Run: headless pygame with SDL's dummy video driver; simulated clock (each Clock.tick advances the game by its frame time, no real sleeping); random seed 0; keys injected as events and as key.get_pressed() state; mouse plan: one left click at the window centre at the start of phase 2, then a move to the lower-right quarter at the start of phase 3.
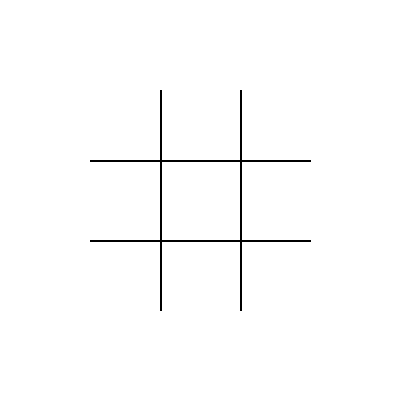
Frame 1 of 4 · flips 1–60 · no input
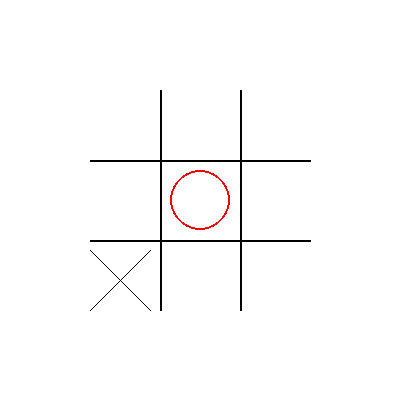
Frame 2 of 4 · flips 61–180 · clicked the window centre · tapped SPACE, RETURN · held RIGHT (→), D
Frame 3 of 4 · flips 181–300 · moved the mouse to the lower-right quarter · held DOWN (↓), S · screen unchanged from frame 2, image omitted
Frame 4 of 4 · flips 301–420 · held LEFT (←), A, UP (↑), W · screen unchanged from frame 3, image omitted

The pygame program that drew these frames:

import pygame, sys
from pygame.locals import *

#Game Variable
game_depth = 5
win_size = board_height = board_width = game_size = 3
FPS = 60
win_width = win_height = 400
box_size = 60
gap_size = 20
win_margin = int((win_height - (box_size * board_height + gap_size * (board_height - 1))) / 2)

# Value for each move
human_win = -1000
ai_win = 1000
tie = 1 
block = 999.5

# R G B
d_blue = (0, 0, 51)
white = (255,255,255)
black = (0,0,0)
red = (255,0,0)

# Player
X = 1
O = -1
AI = X

# Game rule
assert game_size >= 3, "The size of the game is too small"
assert game_size *(box_size + gap_size) <= win_height, "The game size doesn't fit the display"
assert win_height <= 1000, "The size of the game is too big for the screen"


def draw_and_check(board):
    game_surf.fill(white)
    Draw_board(board)
    pygame.display.update()
    
    if G_Won(game_board, True) == 'won':
        pygame.time.wait(2000)
        return 1
    elif G_Won(game_board) == 'tie':
        pygame.time.wait(3000)
        return 1


class G_node: 
    def __init__(self, player, depth, g_board, position):
        self.player = player                      # player you know what I mean
        self.depth = depth                        # current depth of the game
        self.g_board = g_board                    # get the game board
        self.pos = position                       # get the cord of the move
        self.state, self.w_state = self.State()   # evaluate the each move for the next step
        self.n_moves = []                         # list for available moves
        #print self.g_board                        # debug
        #print 'x: {0[0]}, y: {0[1]} depth: {1} player: {2} world_state: {3}\n'.format(self.pos, self.depth, self.player, self.state)
        self.Next_move()                          # go to the next step of the game
    
    def Next_move(self):
        if (self.depth >= game_depth) or (G_Won(self.g_board) == 'won') or (M_left(self.g_board) == []):
            return 0
        if G_Won(self.g_board) == False:
            empty_b = M_left(self.g_board)
            for i in empty_b:
                x_pos, y_pos = i
                self.g_board[x_pos][y_pos] = -self.player
                n_node = G_node(-self.player, self.depth + 1, self.g_board, [x_pos, y_pos])
                self.g_board[x_pos][y_pos] = False
                self.n_moves.append(n_node)
    
    def State(self):
        if G_Won(self.g_board) == 'won':
            if self.player == -AI:
                #print 'human won\n' #debug
                return (human_win, 'won') 
            else:
                #print 'computer won\n' #debug
                #print ai_win - self.depth #debug
                return (ai_win - self.depth, 'won')
        elif G_Won == 'tie':
            return (tie, 'tie')
        if Block(self.g_board, self.pos[0], self.pos[1]):
            #print 'block worked\n'
            return (block - self.depth, 'block')
        return (0, 'nothing')


def Block(board, x_cor, y_cor):
    #print x_cor, y_cor #debug
    #Vertical block
    for x in range(board_width):
        if (board[x][0] == board[x][1] == -AI) and (AI == board[x][2]) and (x_cor == x and y_cor == 2):
            return True
        elif (board[x][1] == board[x][2] == -AI) and (AI == board[x][0]) and (x_cor == x and y_cor == 0):
            return True
        elif (board[x][0] == board[x][2] == -AI) and (AI == board[x][1]) and (x == x_cor and y_cor == 1):
            return True
    
    #Side block 
    for y in range(board_height):
        if (board[0][y] == board[1][y] == -AI) and (AI == board[2][y]) and (x_cor == 2 and y_cor == y):
            return True
        elif (board[1][y] == board[2][y] == -AI) and (AI == board[0][y]) and (x_cor == 0 and y_cor == y):
            return True
        elif (board[0][y] == board[2][y] == -AI) and (AI == board[1][y]) and (x_cor == 1 and y_cor == y):
            return True
    
    #Diagonal
    if (board[0][0] == board[1][1] == -AI) and (AI == board[2][2]) and (x_cor == 2 and y_cor == 2):
        return True
    if (board[2][2] == board[1][1] == -AI) and (AI == board[0][0]) and (x_cor == 0 and y_cor == 0):
        return True
    if (board[2][0] == board[1][1] == -AI) and (AI == board[0][2]) and (x_cor == 0 and y_cor == 2):
        return True
    if (board[0][2] == board[1][1] == -AI) and (AI == board[2][0]) and (x_cor == 2 and y_cor == 0):
        return True
    if ((board[0][0] == board[2][2] == -AI) and (AI == board[1][1])) or ((board[2][0] == board[0][2] == -AI) and (AI == board[1][1])):
        return True
    return False


# The algorith that run the AI
def Min_max(node, depth):
    if (node.w_state == 'block') and (depth == game_depth):
        return (node.state, node.pos)
    if (node.w_state == 'won') or (depth <= 0):
        return (node.state, node.pos)
    
    b_val = (human_win, [])
    for i in range(len(node.n_moves)):
        game_node = node.n_moves[i]
        n_val = Min_max(game_node, depth - 1)
        #print'n: {} b: {} depth: {}'.format(n_val[0], b_val[0], depth)  # debug
        if (n_val[0] >= b_val[0]):
            b_val = n_val
    return b_val


def M_left(board):
    empty_b = []
    for x_cor in range(board_width):
        for y_cor in range(board_height):
            if board[x_cor][y_cor] == False:
                empty_b.append((x_cor, y_cor))
    return empty_b


def Won_anime(x, y, win_size, won_type):
    x_pix, y_pix = Get_x_y_pixel(x, y)
    
    l_speed = int(box_size / 10)
    half = int(box_size / 2)
    l_width = int(gap_size / 8)
    speed_rate = (box_size + gap_size) / l_speed
    
    for i in range(1, int((win_size * speed_rate) + 1)):
        if won_type == 'side':
            pygame.draw.line(game_surf, d_blue, (x_pix - gap_size, y_pix + half), (x_pix + (i * l_speed), y_pix + half), l_width)
        if won_type == 'vertical':
            pygame.draw.line(game_surf, d_blue, (x_pix + half, y_pix - gap_size), (x_pix + half, y_pix + (i * l_speed)), l_width)
        if won_type == 'diagonal_left':
            pygame.draw.line(game_surf, d_blue, (x_pix + half - (i * l_speed) / 2, y_pix + half - (i * l_speed) / 2), (x_pix + half + (i * l_speed) / 2, y_pix + half + (i * l_speed) / 2), l_width)
        if won_type == 'diagonal_right':
            pygame.draw.line(game_surf, d_blue, (int(x_pix + half - (i * l_speed) / 2), int(y_pix + half + (i * l_speed) / 2)), (int(x_pix + half + (i * l_speed) / 2), int(y_pix + half - (i * l_speed) / 2)), l_width)
        
        pygame.display.update()
        pygame.time.wait(22)    # Wait 22 milisecond for smoother animation 


def G_Won(board, ani = False):
    won_type = [False, False, [False,False]]
    # VERTICAL WIN
    for x_cor in range(board_width):
        if (board[x_cor][0] == board[x_cor][1] == board[x_cor][2]):
            if board[x_cor][0] != False:
                won_type = ['won','vertical',(x_cor, 0)]
    
    # SIDE WIN
    for y_cor in range(board_height):
        if (board[0][y_cor] == board[1][y_cor] == board[2][y_cor]):
            if board[0][y_cor] != False:
                won_type = ['won','side',(0, y_cor)]
    
    # DIAGONAL WIN
    if board[1][1] != False:
        # LEFT
        if (board[0][0] == board[1][1] == board[2][2]):
            won_type = ['won','diagonal_lef',(1,1)]
        # RIGHT
        if (board[2][0] == board[1][1] == board[0][2]):
            won_type = ['won','diagonal_right',(1, 1)]
        
    
    if (won_type[0] == 'won') and (ani == True):
        Won_anime(won_type[2][0], won_type[2][1], win_size, won_type[1])
        return 'won'
    elif (won_type[0] == 'won'):
        return 'won'
    
    for x in range(board_width):
        for y in range(board_height):
            if board[x][y] == False:
                return False
    return 'tie'


def Make_2d_list(board):
    # transform a list to the game coordinate
    n_list = []
    for x_cor in range(0, len(board), game_size):
        n_list.append(board[x_cor:(x_cor + game_size)])
    return n_list


def Find_pos(x, y):
    for x_cor in range(board_width):
        for y_cor in range(board_height):
            x_pix, y_pix = Get_x_y_pixel(x_cor, y_cor)
            x_y_check = pygame.Rect(x_pix, y_pix, box_size, box_size)
            if x_y_check.collidepoint(x, y):
                return (x_cor, y_cor)
    return (None, None)


def Draw_board(board):
    half = int(gap_size / 2)
    # Draw gap first then draw x o, you don't need to read this mess
    for x_cor in range(1, board_width):
        pygame.draw.line(game_surf, black, (int((win_margin + x_cor * (box_size + gap_size)) - half), int(win_margin)), (int((win_margin + x_cor * (box_size + gap_size)) - half), int(win_height - win_margin)), int(half - 8))
    for y_cor in range(1, board_height):
        pygame.draw.line(game_surf, black, (win_margin,int((win_margin + y_cor * (box_size + gap_size)) - half)), (win_width - win_margin, int((win_margin + y_cor * (box_size + gap_size)) - half)), half - 8)
    for x_cor in range(board_width):
        for y_cor in range(board_height):
            if board[x_cor][y_cor] == O:
                Draw_x_o(O, x_cor, y_cor)
            elif board[x_cor][y_cor] == X:
                Draw_x_o(X, x_cor, y_cor)


def Create_board():
    board = []
    for x in range(board_width):
        for y in range(board_height):
            board.append(False)
    board = Make_2d_list(board)
    return board


def Get_x_y_pixel(x, y): # transform the game coordinate to pixel co...
    x_pix_cor = x * (box_size + gap_size) + win_margin
    y_pix_cor = y * (box_size + gap_size) + win_margin
    return (x_pix_cor, y_pix_cor)


def Draw_x_o(sign, x, y):
    x_pix, y_pix = Get_x_y_pixel(x,y)
    half = int(box_size / 2)
    
    if sign == X:
        pygame.draw.line(game_surf, black, (x_pix, y_pix),(x_pix + box_size, y_pix + box_size))
        pygame.draw.line(game_surf, black, (x_pix, y_pix + box_size),(x_pix + box_size, y_pix))
    elif sign == O:
        pygame.draw.circle(game_surf, red, (x_pix + half, y_pix + half), half, 2)


if __name__ == '__main__':
    pygame.init()
    global game_surf
    game_fps = pygame.time.Clock()
    game_board = Create_board()
    mousex = mousey = 0
    
    game_surf = pygame.display.set_mode((win_width, win_height))
    pygame.display.set_caption('TIC TAC TOE')
    
    while True:
        if draw_and_check(game_board): # Must alway check the game
            game_board = Create_board()
        
        for event in pygame.event.get():
            if event.type == QUIT or (event.type == KEYUP and event.key == K_ESCAPE):
                pygame.quit()
                sys.exit()
            elif event.type == MOUSEBUTTONUP:
                mousex, mousey = event.pos
                x_pos, y_pos = Find_pos(mousex, mousey)
                
                if x_pos != None and y_pos != None and game_board[x_pos][y_pos] == False:
                    game_board[x_pos][y_pos] = -AI
                    
                    empty_place = M_left(game_board)
                    x_moves = []
                    
                    if draw_and_check(game_board): # Check if AI should take the move
                        game_board = Create_board()
                        continue
                    
                    # AI play the game
                    for x, y in empty_place:
                        game_board[x][y] = AI
                        #print game_board # debug
                        #print 'x: {}, y: {} depth: {} player: {}\n'.format(x, y, game_depth, X)
                        g_nod = G_node(AI, 0, game_board, [x, y])
                        game_board[x][y] = False
                        x_moves.append(g_nod) 
                    best_val = [human_win, []]
                    # Evaluate the game
                    for i in range(len(x_moves)):
                        game_node = x_moves[i]
                        normal_move = Min_max(game_node, game_depth)
                        print ('normal move:{}  best val:{}'.format(normal_move, best_val))
                        if (normal_move[0] >= best_val[0]) and (normal_move[1] != []):
                            best_val = normal_move
                    
                    best_move = best_val
                    # Debug move
                    if best_move[1] == []:
                        #print M_left(game_board)
                        best_move[1] = M_left(game_board)[0]
                    
                    print ('Computer chooses', best_move[1])
                    game_board[best_move[1][0]][best_move[1][1]] = X
        game_fps.tick(FPS)
